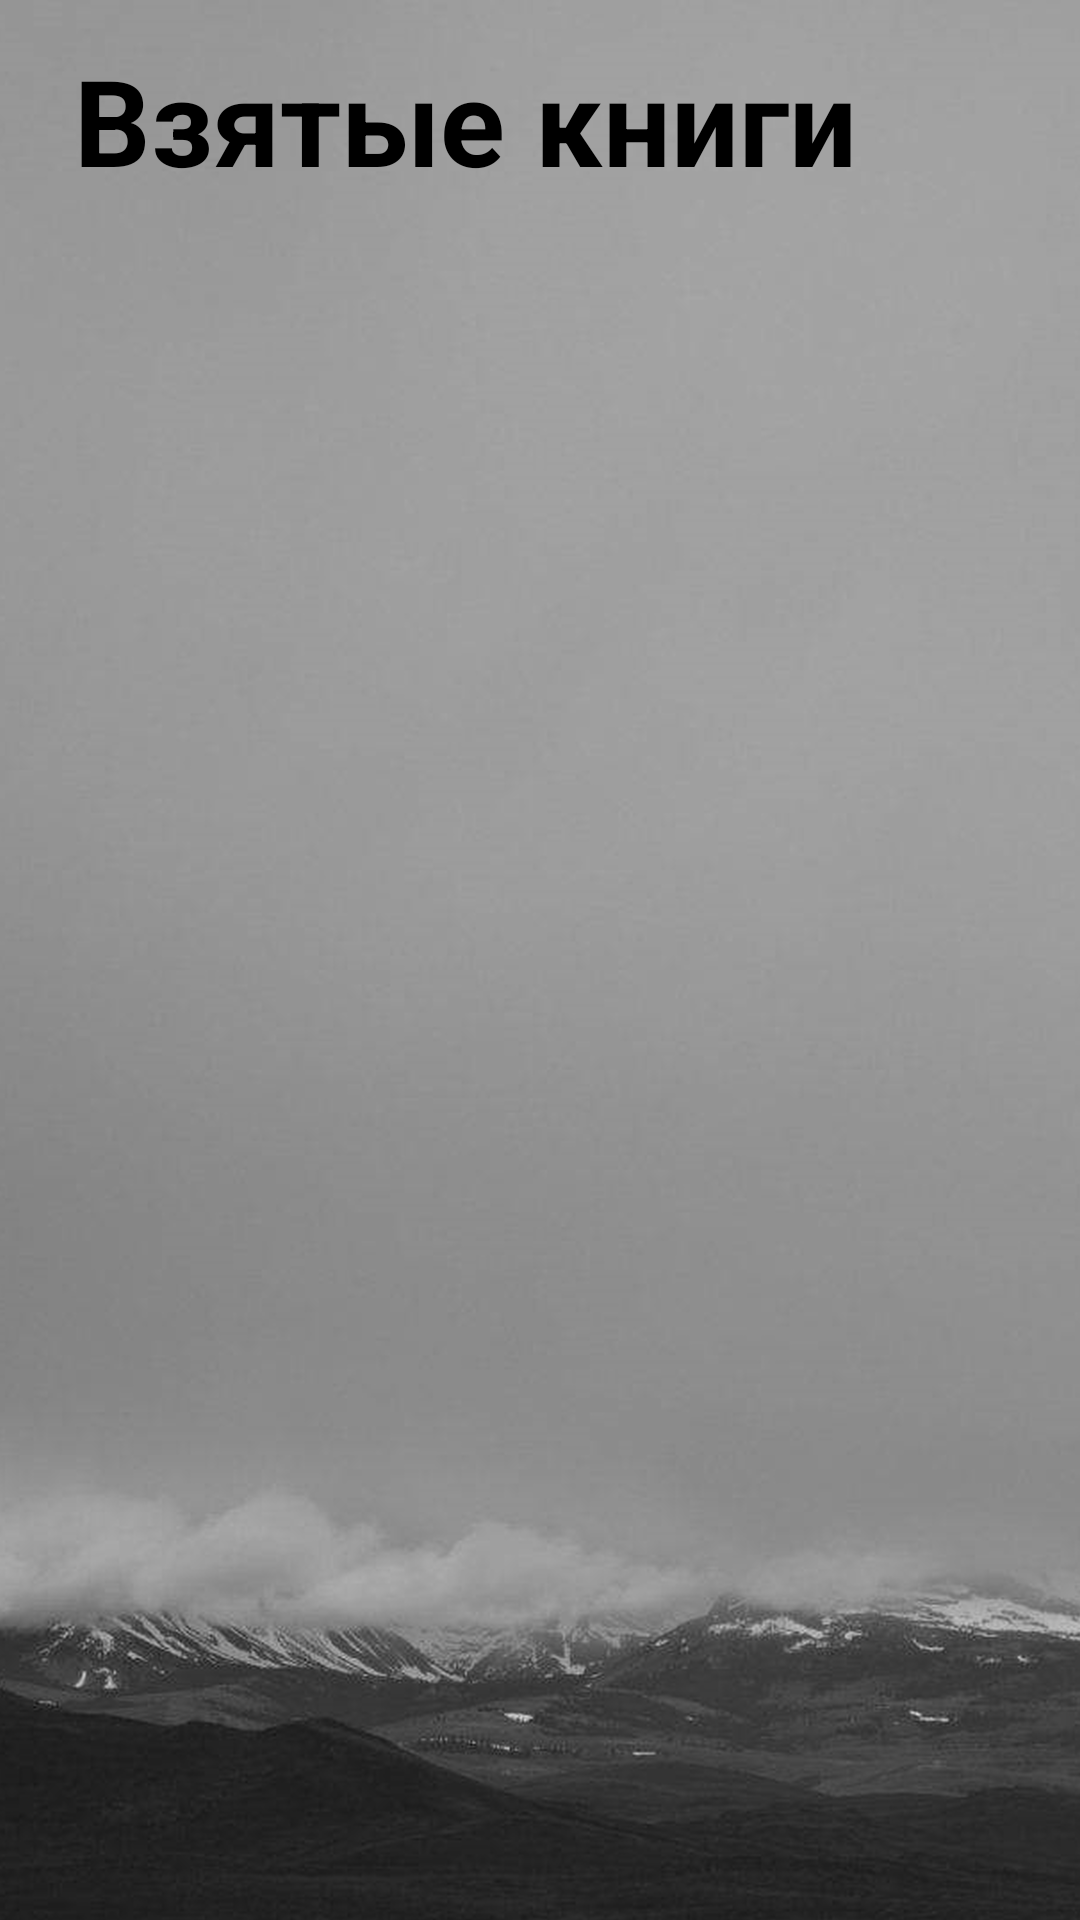

Layout XML and referenced resources for this Android screen:
<!-- AndroidManifest.xml: application theme Theme.Bibloteka -->
<!-- res/layout/activity_taken_books.xml -->
<?xml version="1.0" encoding="utf-8"?>
<androidx.constraintlayout.widget.ConstraintLayout xmlns:android="http://schemas.android.com/apk/res/android"
    xmlns:app="http://schemas.android.com/apk/res-auto"
    xmlns:tools="http://schemas.android.com/tools"
    android:layout_width="match_parent"
    android:layout_height="match_parent"
    tools:context=".TakenBooksActivity"
    android:background="@drawable/fonn">

    <TextView
        android:id="@+id/tevt"
        android:layout_width="291dp"
        android:layout_height="55dp"
        android:text="Взятые книги "
        android:textColor="@color/black"
        android:textSize="40dp"
        android:textStyle="bold"
        app:layout_constraintBottom_toBottomOf="parent"
        app:layout_constraintEnd_toEndOf="parent"
        app:layout_constraintHorizontal_bias="0.358"
        app:layout_constraintStart_toStartOf="parent"
        app:layout_constraintTop_toTopOf="parent"
        app:layout_constraintVertical_bias="0.023"/>

    <androidx.recyclerview.widget.RecyclerView
        android:id="@+id/takenBooksRecyclerView"
        android:layout_width="381dp"
        android:layout_height="469dp"
        android:layout_marginTop="84dp"
        android:layout_marginEnd="16dp"
        app:layout_constraintEnd_toEndOf="parent"
        app:layout_constraintTop_toTopOf="parent" />



</androidx.constraintlayout.widget.ConstraintLayout>
<!-- resources referenced by this layout -->
<resources>
  <!-- drawable fonn: png bitmap (drawable, 397821 bytes) -->
  <style name="Theme.Bibloteka" parent="Theme.AppCompat.DayNight" />
  <!-- not gathered from this repository: default colours our renderer supplied (Android Studio template values) -->
  <color name="black">#FF000000</color>
</resources>
